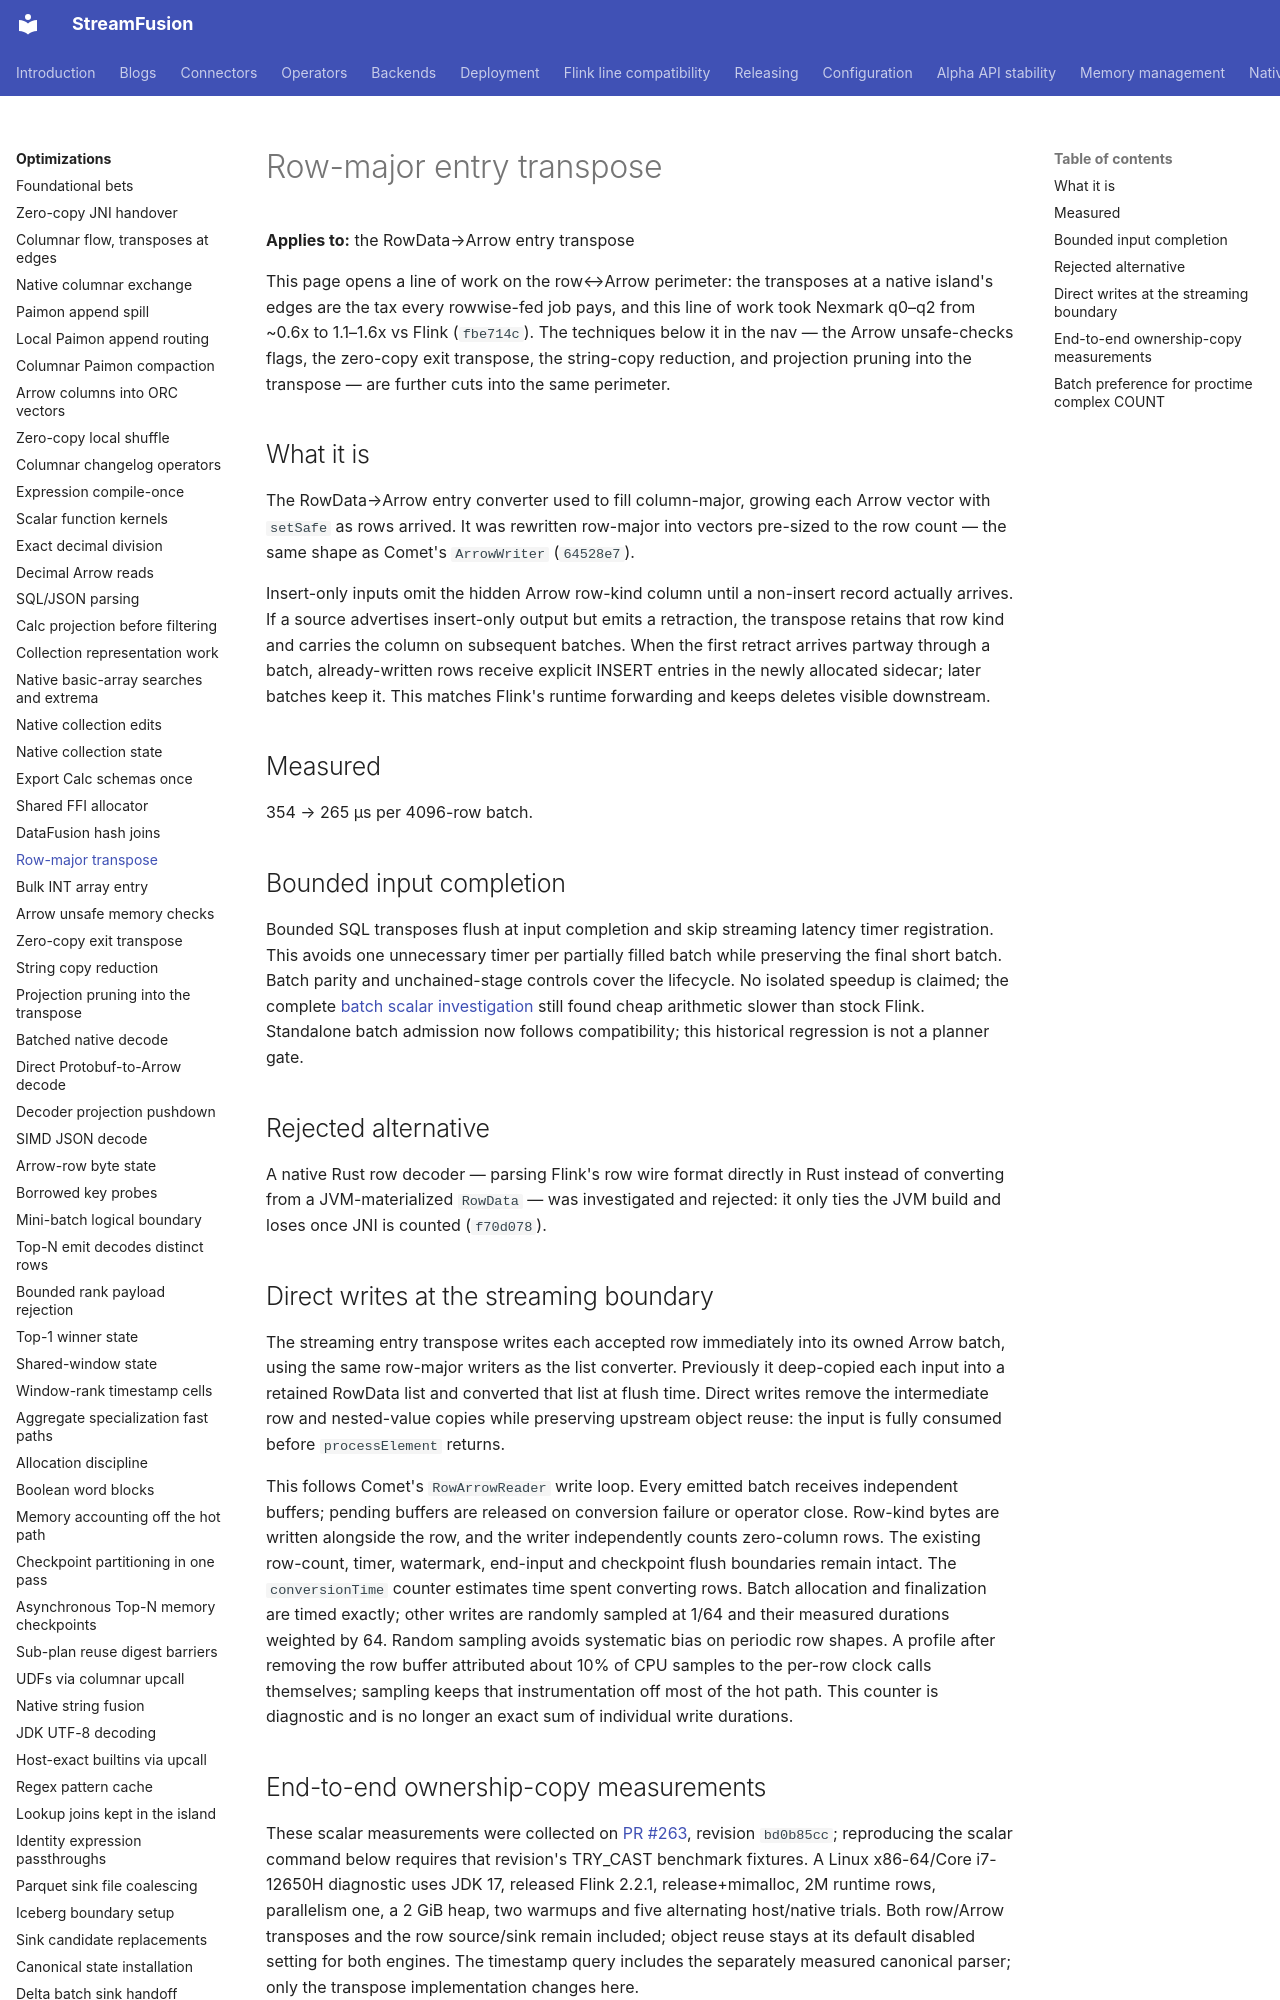

repository: datafusion-contrib/StreamFusion · page: optimizations/row-major-transpose/index.html · generator: mkdocs

# Row-major entry transpose

**Applies to:** the RowData→Arrow entry transpose

This page opens a line of work on the row↔Arrow perimeter: the transposes at a native island's
edges are the tax every rowwise-fed job pays, and this line of work took Nexmark q0–q2 from ~0.6x
to 1.1–1.6x vs Flink (`fbe714c`). The techniques below it in the nav — the Arrow unsafe-checks
flags, the zero-copy exit transpose, the string-copy reduction, and projection pruning into the
transpose — are further cuts into the same perimeter.

## What it is

The RowData→Arrow entry converter used to fill column-major, growing each Arrow vector with
`setSafe` as rows arrived. It was rewritten row-major into vectors pre-sized to the row count —
the same shape as Comet's `ArrowWriter` (`64528e7`).

Insert-only inputs omit the hidden Arrow row-kind column until a non-insert record
actually arrives. If a source advertises insert-only output but emits a retraction,
the transpose retains that row kind and carries the column on subsequent batches.
When the first retract arrives partway through a batch, already-written rows receive
explicit INSERT entries in the newly allocated sidecar; later batches keep it.
This matches Flink's runtime forwarding and keeps deletes visible downstream.

## Measured

354 → 265 µs per 4096-row batch.

## Bounded input completion

Bounded SQL transposes flush at input completion and skip streaming latency timer
registration. This avoids one unnecessary timer per partially filled batch while
preserving the final short batch. Batch parity and unchained-stage controls cover
the lifecycle. No isolated speedup is claimed; the complete
[batch scalar investigation](../benchmarks/batch-scalars.md) still found cheap
arithmetic slower than stock Flink. Standalone batch admission now follows
compatibility; this historical regression is not a planner gate.

## Rejected alternative

A native Rust row decoder — parsing Flink's row wire format directly in Rust instead of converting
from a JVM-materialized `RowData` — was investigated and rejected: it only ties the JVM build and
loses once JNI is counted (`f70d078`).

## Direct writes at the streaming boundary

The streaming entry transpose writes each accepted row immediately into its owned Arrow batch,
using the same row-major writers as the list converter. Previously it deep-copied each input
into a retained RowData list and converted that list at flush time. Direct writes remove the
intermediate row and nested-value copies while preserving upstream object reuse: the input is
fully consumed before `processElement` returns.

This follows Comet's `RowArrowReader` write loop. Every emitted batch receives independent
buffers; pending buffers are released on conversion failure or operator close. Row-kind bytes
are written alongside the row, and the writer independently counts zero-column rows. The
existing row-count, timer, watermark, end-input and checkpoint flush boundaries remain intact.
The `conversionTime` counter estimates time spent converting rows. Batch allocation and
finalization are timed exactly; other writes are randomly sampled at 1/64 and their measured
durations weighted by 64. Random sampling avoids systematic bias on periodic row shapes. A
profile after removing the row buffer attributed about 10% of CPU samples to the per-row clock
calls themselves; sampling keeps that instrumentation off most of the hot path. This counter
is diagnostic and is no longer an exact sum of individual write durations.
